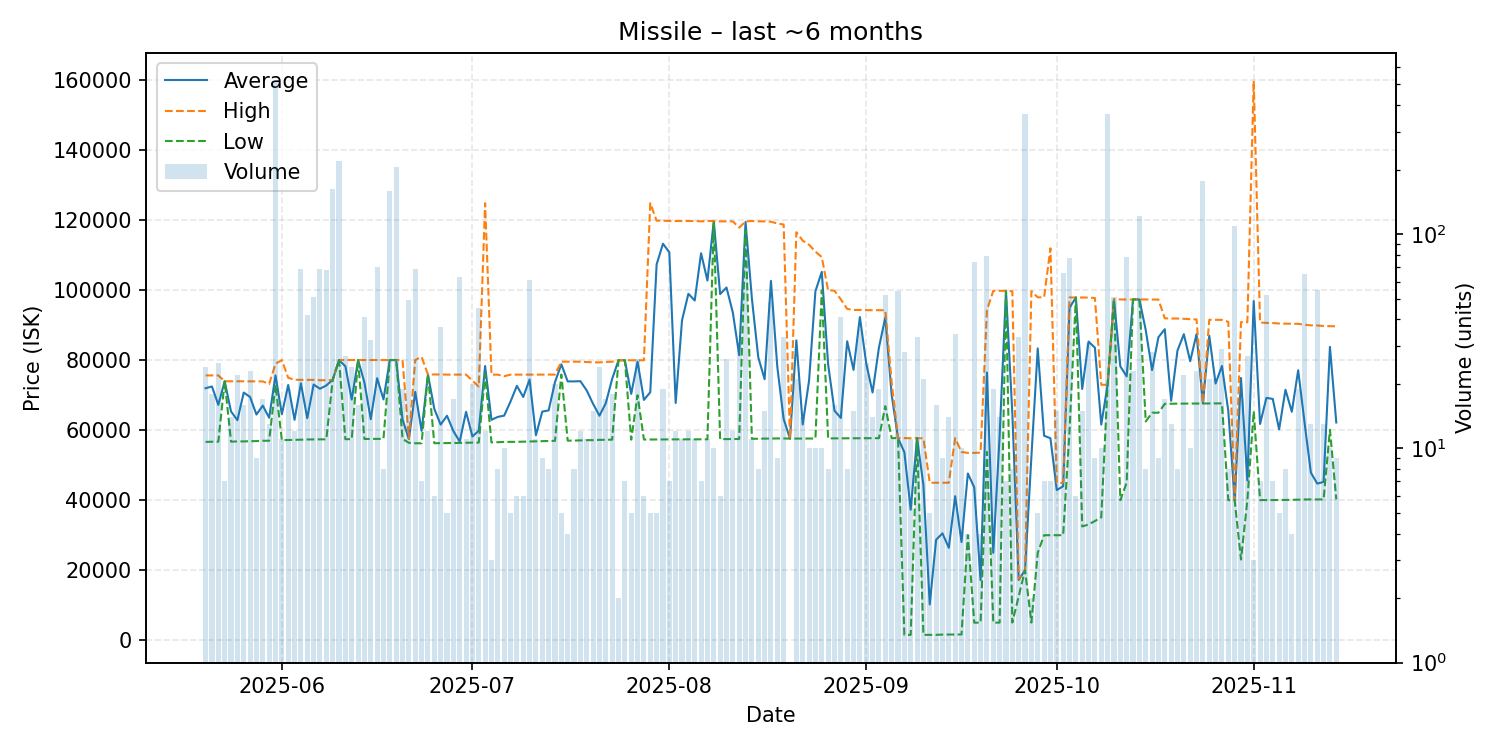

Source data for this figure (header and first rows):
date, average, highest, lowest, order_count, volume
2025-05-20, 72012, 75670, 56670, 11, 24
2025-05-21, 72508, 75670, 56720, 10, 18
2025-05-22, 67265, 75670, 56720, 8, 25
2025-05-23, 74000, 74000, 74000, 6, 7
2025-05-24, 65370, 74000, 56740, 12, 14
2025-05-25, 62880, 74000, 56810, 9, 22
2025-05-26, 70772, 73990, 56810, 7, 16
2025-05-27, 69506, 73960, 56875, 10, 23
2025-05-28, 64488, 73960, 56900, 6, 9
2025-05-29, 67044, 73960, 57000, 11, 17
2025-05-30, 63573, 73225, 57000, 11, 13
2025-05-31, 75680, 79000, 73000, 19, 512
2025-06-01, 64581, 80050, 57180, 10, 11
2025-06-02, 72938, 75000, 57200, 7, 19
2025-06-03, 62980, 74420, 57250, 11, 12
2025-06-04, 73409, 74400, 57320, 13, 69
2025-06-05, 63445, 74400, 57360, 19, 42
2025-06-06, 73061, 74400, 57390, 10, 51
2025-06-07, 71860, 74300, 57400, 17, 69
2025-06-08, 72800, 74290, 57400, 9, 68
2025-06-09, 74390, 74390, 74300, 17, 163
2025-06-10, 80070, 80070, 80070, 19, 220
2025-06-11, 78293, 80070, 57440, 9, 27
2025-06-12, 68767, 80070, 57460, 11, 24
2025-06-13, 80070, 80070, 80070, 9, 16
2025-06-14, 73644, 80070, 57510, 15, 41
2025-06-15, 63164, 80070, 57530, 12, 32
2025-06-16, 74878, 80070, 57540, 12, 70
2025-06-17, 68808, 80070, 57545, 7, 8
2025-06-18, 80070, 80070, 80070, 11, 158
2025-06-19, 80070, 80070, 80070, 12, 205
2025-06-20, 63068, 80070, 57540, 11, 19
2025-06-21, 57497, 57540, 56410, 8, 49
2025-06-22, 70970, 80070, 56280, 14, 69
2025-06-23, 59810, 80980, 56280, 5, 7
2025-06-24, 75940, 75940, 75940, 3, 12
2025-06-25, 66115, 75940, 56290, 6, 6
2025-06-26, 61615, 75940, 56310, 12, 37
2025-06-27, 64146, 75900, 56310, 5, 5
2025-06-28, 59784, 75900, 56330, 7, 17
2025-06-29, 56748, 75900, 56380, 9, 63
2025-06-30, 65265, 75900, 56430, 9, 11
2025-07-01, 58227, 74180, 56460, 10, 20
2025-07-02, 59866, 72460, 56470, 11, 45
2025-07-03, 78362, 124900, 75890, 7, 12
2025-07-04, 62980, 75890, 56525, 3, 3
2025-07-05, 63821, 75890, 56580, 4, 8
2025-07-06, 64176, 75445, 56670, 8, 10
2025-07-07, 68202, 75890, 56670, 5, 5
2025-07-08, 72690, 75890, 56690, 4, 6
2025-07-09, 69510, 75890, 56750, 5, 6
2025-07-10, 74500, 75890, 56780, 11, 61
2025-07-11, 58557, 75910, 56830, 4, 11
2025-07-12, 65326, 75910, 56870, 8, 9
2025-07-13, 65675, 75900, 56920, 8, 8
2025-07-14, 73764, 75910, 56980, 7, 20
2025-07-15, 78862, 79600, 75910, 5, 5
2025-07-16, 73958, 79600, 57030, 4, 4
2025-07-17, 73960, 79600, 57040, 6, 8
2025-07-18, 74029, 79600, 57110, 8, 12
... 119 more rows
